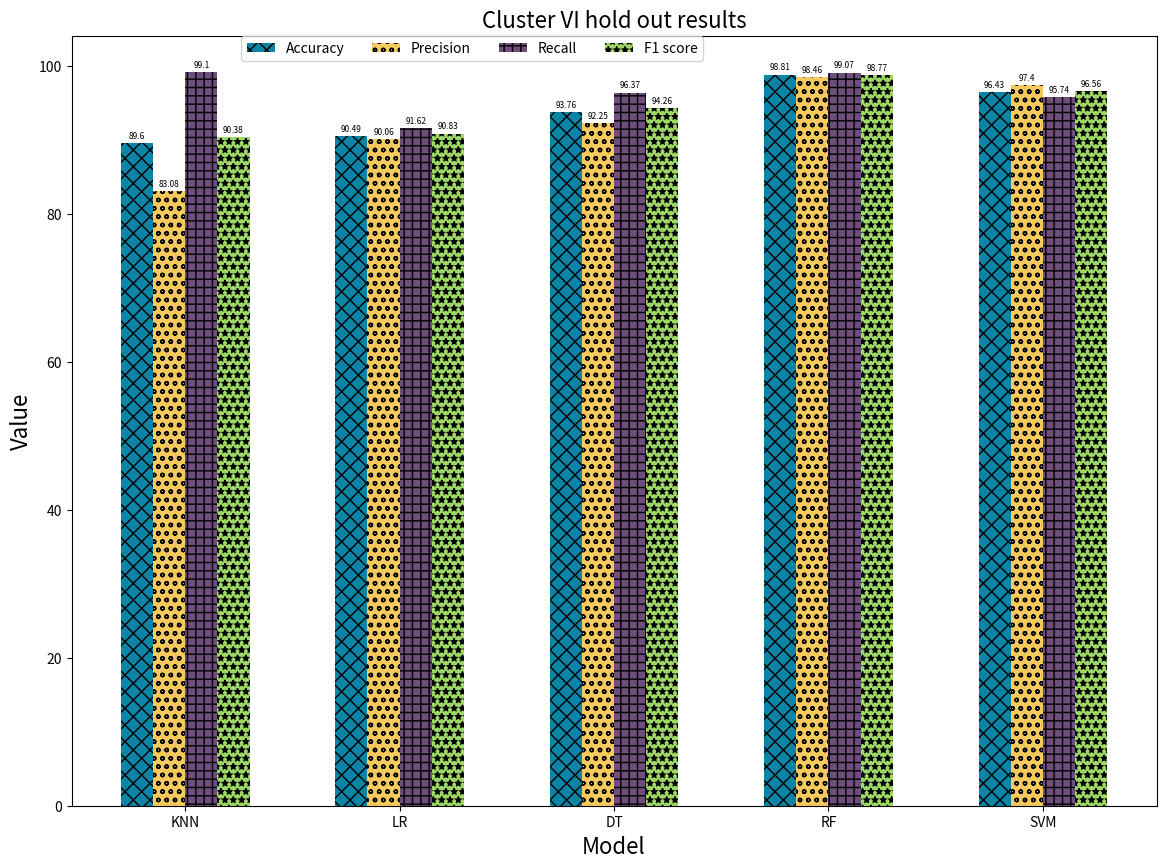

Write the Python code that produced this figure.
import numpy as np
import matplotlib.pyplot as plt
import pandas as pd

plt.figure(figsize=(14, 10))
bar_width = 0.15
models = ['KNN', 'LR', 'DT', 'RF', 'SVM']
X_axis = np.arange(len(models))

cluster_1 = {
    'accuracies': [89.68, 88.69, 92.66, 95.24, 93.06],
    'precisions': [83.78, 88.24, 93.68, 94.47, 96.61],
    'recalls': [98.41, 89.29, 91.86, 95.98, 89.41],
    'f1_scores': [90.51, 88.76, 92.76, 95.22, 92.87]
}

cluster_2 = {
    'accuracies': [89.8, 90.81, 93.45, 97.48, 91.44],
    'precisions': [84.08, 90.72, 92.54, 97.18, 94.97],
    'recalls': [98.51, 90.49, 94.42, 97.68, 86.29],
    'f1_scores': [90.72, 90.6, 93.47, 97.43, 90.42]
}

cluster_3 = {
    'accuracies': [92.83, 84.59, 91.76, 98.57, 95.7],
    'precisions': [88.89, 85.17, 89.57, 98.56, 97.45],
    'recalls': [98.63, 85.17, 93.61, 98.56, 94.01],
    'f1_scores': [93.51, 85.17, 91.54, 98.56, 95.7]
}

cluster_4 = {
    'accuracies': [87.52, 84.67, 90.02, 93.76, 91.44],
    'precisions': [81.14, 85.07, 88.49, 92.63, 96.33],
    'recalls': [98.61, 85.07, 92.76, 94.96, 85.82],
    'f1_scores': [89.03, 85.07, 90.57, 93.78, 90.77]
}

cluster_5 = {
    'accuracies': [92.68, 86.18, 95.33, 98.17, 93.9],
    'precisions': [88.18, 86.83, 95.98, 98.04, 97.02],
    'recalls': [99.62, 85.43, 94.84, 98.43, 90.84],
    'f1_scores': [93.55, 86.12, 95.41, 98.23, 93.83]
}

cluster_6 = {
    'accuracies': [89.6, 90.49, 93.76, 98.81, 96.43],
    'precisions': [83.08, 90.06, 92.25, 98.46, 97.4],
    'recalls': [99.1, 91.62, 96.37, 99.07, 95.74],
    'f1_scores': [90.38, 90.83, 94.26, 98.77, 96.56]
}


accuracy_label = plt.bar(X_axis-0.225, cluster_6['accuracies'], width=bar_width, color='#0b84a5', label='Accuracy', hatch='xx')
precision_label = plt.bar(X_axis-0.075, cluster_6['precisions'], width=bar_width, color='#f6c95f', label='Precision', hatch='oo')
recall_label = plt.bar(X_axis+0.075, cluster_6['recalls'], width=bar_width, color='#6f4e7c', label='Recall', hatch='++')
f1_label = plt.bar(X_axis+0.225, cluster_6['f1_scores'], width=bar_width, color='#9dd866', label='F1 score', hatch='**')

plt.bar_label(accuracy_label, padding=2, fontsize=6)
plt.bar_label(precision_label, padding=2, fontsize=6)
plt.bar_label(recall_label, padding=2, fontsize=6)
plt.bar_label(f1_label, padding=2, fontsize=6)

plt.xlabel('Model', fontsize=16)
plt.ylabel('Value', fontsize=16)
plt.title('Cluster VI hold out results', fontsize=16)
plt.xticks(X_axis, models)
plt.legend(loc='upper left', bbox_to_anchor=(0.15, 1.009), ncol=4)
plt.show()
